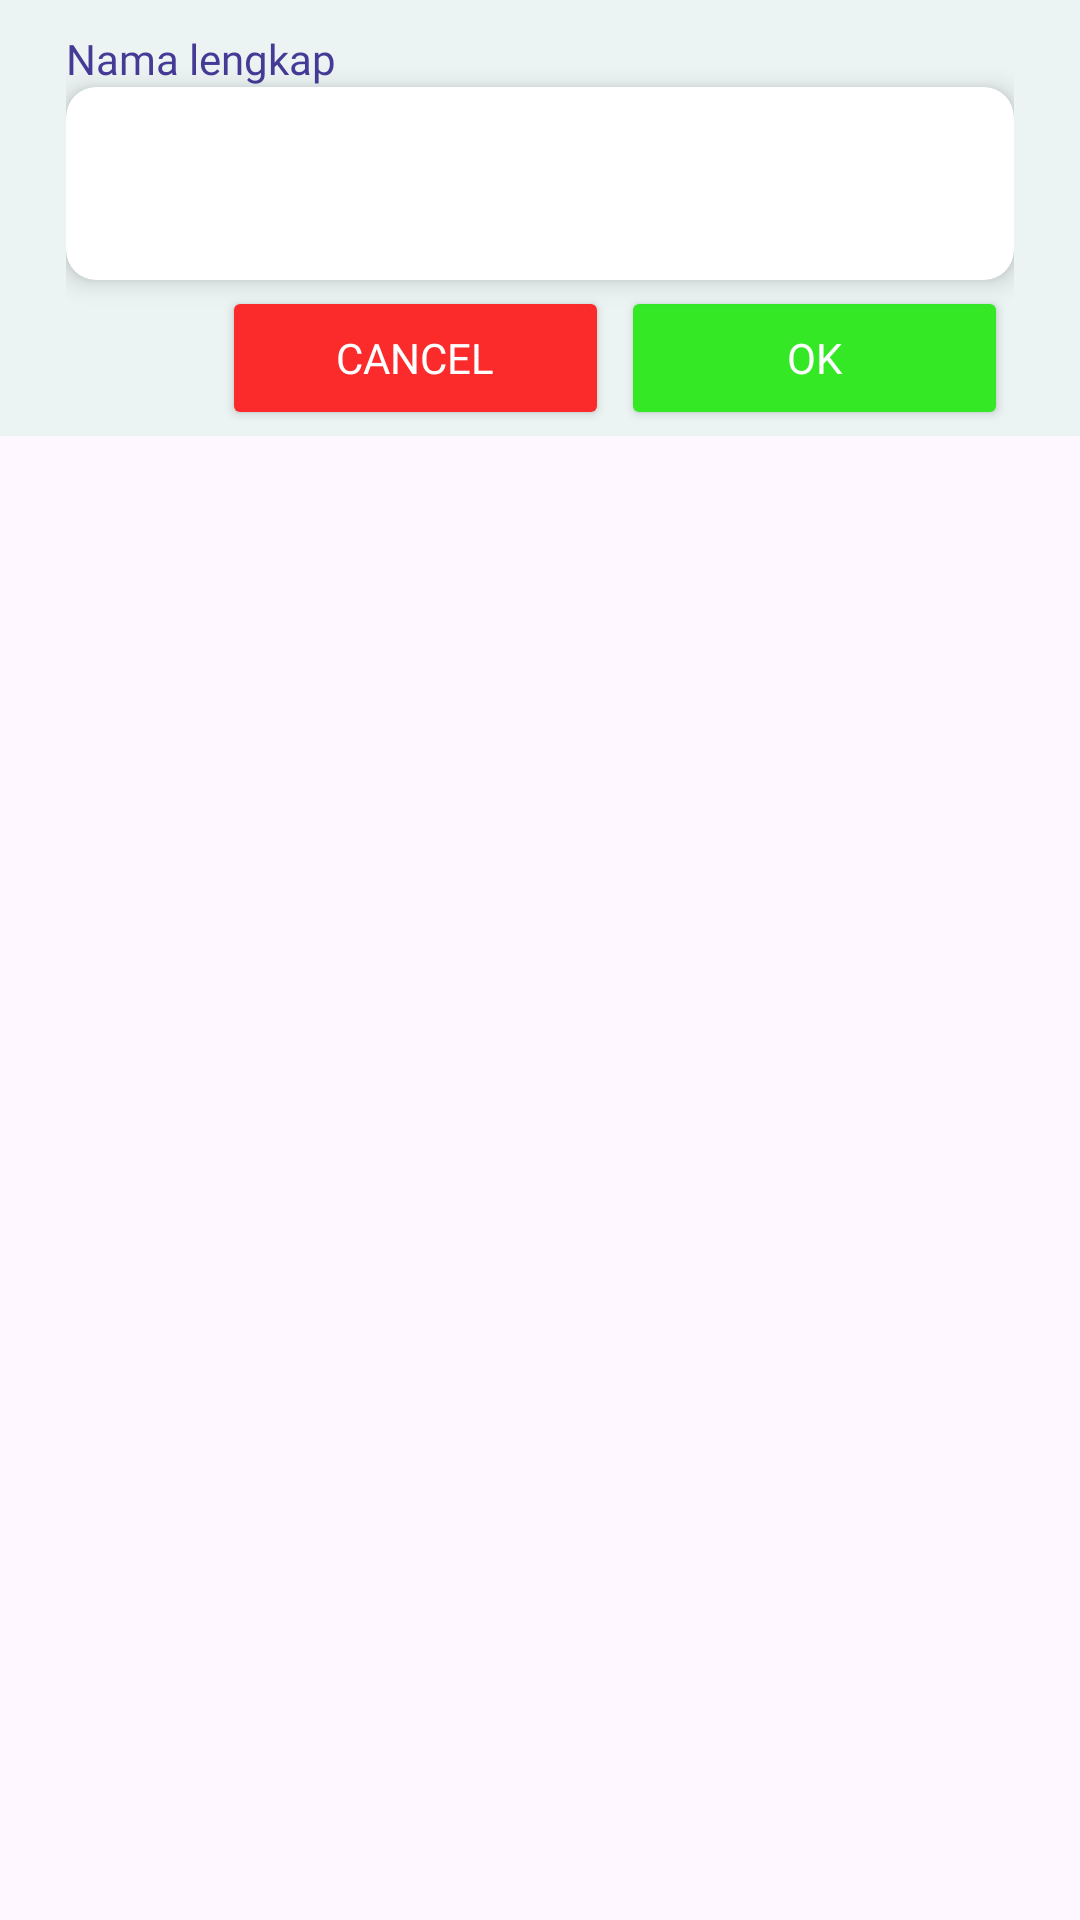

Layout XML and referenced resources for this Android screen:
<!-- AndroidManifest.xml: application theme Theme.CollegePal -->
<!-- res/layout/popup_edit_profile_name_template.xml -->
<?xml version="1.0" encoding="utf-8"?>
<LinearLayout xmlns:android="http://schemas.android.com/apk/res/android"
    xmlns:app="http://schemas.android.com/apk/res-auto"
    android:layout_width="match_parent"
    android:layout_height="match_parent"
    android:orientation="vertical">

    <LinearLayout
        android:layout_width="match_parent"
        android:layout_height="wrap_content"
        android:orientation="vertical"
        android:paddingRight="22dp"
        android:background="@color/grey"
        android:paddingLeft="22dp">

        <TextView
            android:id="@+id/editProfileName"
            android:layout_width="match_parent"
            android:layout_height="wrap_content"
            android:text="Nama lengkap"
            android:textColor="@color/purple"
            android:layout_marginTop="10dp"
            android:fontFamily="@font/montserrat_bold"/>

        <androidx.cardview.widget.CardView
            android:id="@+id/editProfileNameCardView"
            android:layout_width="match_parent"
            android:layout_height="wrap_content"
            app:cardCornerRadius="10dp"
            app:cardElevation="5dp">

            <com.google.android.material.textfield.TextInputEditText
                android:id="@+id/editProfileNameInputEditText"
                android:layout_width="match_parent"
                android:layout_height="wrap_content"
                android:fontFamily="@font/montserrat"
                android:textColor="@color/purple"
                android:background="@drawable/button2"
                android:paddingLeft="15dp"
                android:paddingTop="20dp"
                android:paddingBottom="20dp"
                android:inputType="text"
                />
        </androidx.cardview.widget.CardView>

        <LinearLayout
            android:layout_width="match_parent"
            android:layout_height="wrap_content"
            android:layout_marginLeft="50dp"
            android:orientation="horizontal">

            <Button
                android:id="@+id/editProfileNameCancelButton"
                android:layout_width="match_parent"
                android:layout_height="wrap_content"
                android:layout_margin="2dp"
                android:layout_weight="1"
                android:backgroundTint="@color/red"
                android:fontFamily="@font/montserrat_bold"
                android:text="Cancel"
                android:textColor="@android:color/white" />

            <Button
                android:id="@+id/editProfileNameOkButton"
                android:layout_width="match_parent"
                android:layout_height="wrap_content"
                android:layout_margin="2dp"
                android:layout_weight="1"
                android:backgroundTint="@color/green"
                android:fontFamily="@font/montserrat_bold"
                android:text="OK"
                android:textColor="@android:color/white" />
        </LinearLayout>


    </LinearLayout>

</LinearLayout>
<!-- resources referenced by this layout -->
<resources>
  <color name="green">#34E826</color>
  <color name="grey">#EBF4F3</color>
  <color name="purple">#453B97</color>
  <color name="red">#FB2B2B</color>
  <style name="Theme.CollegePal" parent="Base.Theme.CollegePal" />
  <style name="Base.Theme.CollegePal" parent="Theme.Material3.DayNight.NoActionBar">
          
          
      </style>
</resources>
